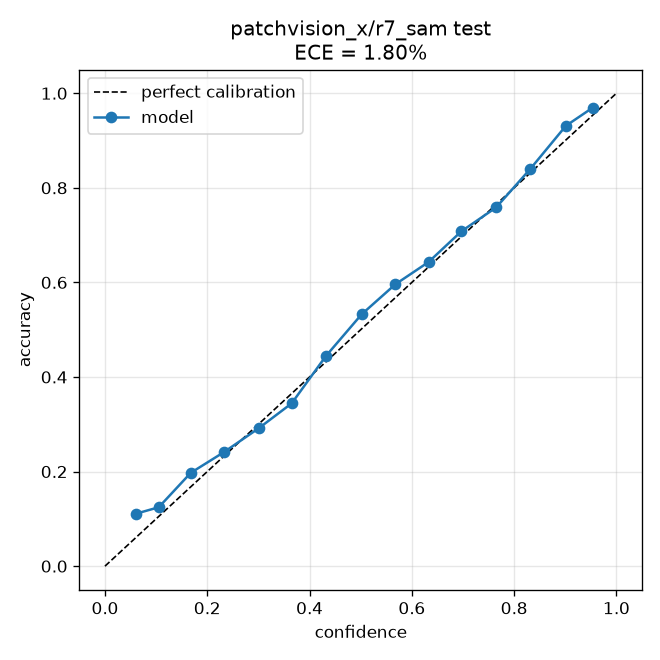

Data behind this chart, as committed beside it:
bin_lo, bin_hi, confidence, accuracy, fraction
0.0, 0.06667, 0.06122, 0.1111, 0.006213
0.06667, 0.1333, 0.1051, 0.1246, 0.09838
0.1333, 0.2, 0.1678, 0.1974, 0.132
0.2, 0.2667, 0.2319, 0.2406, 0.1105
0.2667, 0.3333, 0.3006, 0.2915, 0.106
0.3333, 0.4, 0.365, 0.3443, 0.08423
0.4, 0.4667, 0.4321, 0.4444, 0.0699
0.4667, 0.5333, 0.5018, 0.5325, 0.05575
0.5333, 0.6, 0.5678, 0.596, 0.05212
0.6, 0.6667, 0.6327, 0.6431, 0.04884
0.6667, 0.7333, 0.697, 0.7082, 0.04436
0.7333, 0.8, 0.7648, 0.7585, 0.04574
0.8, 0.8667, 0.8318, 0.8403, 0.04971
0.8667, 0.9333, 0.9012, 0.9311, 0.06265
0.9333, 1.0, 0.9532, 0.9692, 0.03366
